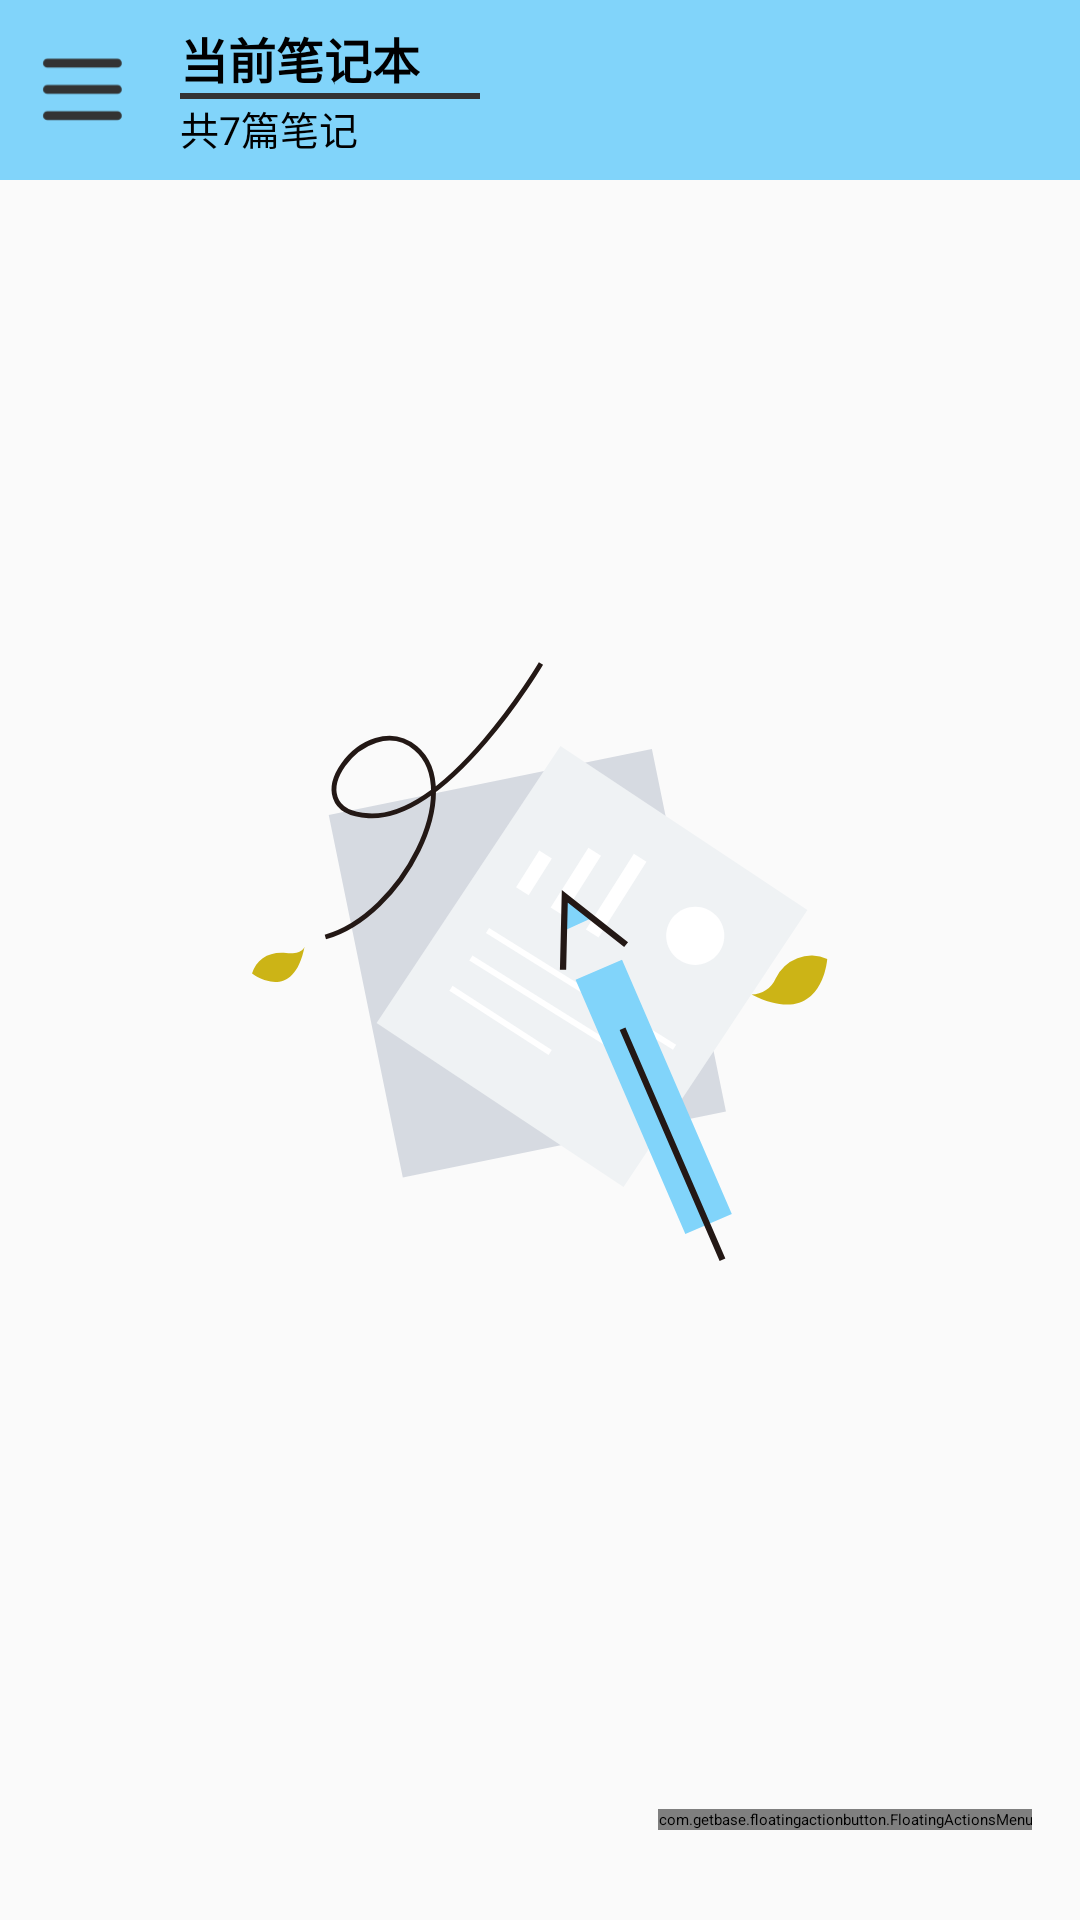

Android layout source for this screen:
<!-- AndroidManifest.xml: application theme Theme.Spacetime -->
<!-- res/layout/fragment_note_browser.xml -->
<?xml version="1.0" encoding="utf-8"?>
<androidx.drawerlayout.widget.DrawerLayout android:id="@+id/drawer"
    xmlns:android="http://schemas.android.com/apk/res/android"
    xmlns:tools="http://schemas.android.com/tools"
    xmlns:fab="http://schemas.android.com/apk/res-auto"
    android:layout_width="match_parent"
    android:layout_height="match_parent"
    tools:context=".fragment.NoteBrowserFragment"
    tools:openDrawer="start"
    xmlns:app="http://schemas.android.com/apk/res-auto">

    
    <RelativeLayout
        android:layout_width="match_parent"
        android:layout_height="match_parent">
        <com.xuexiang.xui.widget.progress.loading.ARCLoadingView
            android:id="@+id/progress_importing"
            android:layout_width="100dp"
            android:layout_height="100dp"
            android:layout_centerInParent="true"
            app:lv_color="@color/main_theme"
            app:lv_has_icon="false"
            android:visibility="invisible"
            />
        <LinearLayout
            android:layout_width="match_parent"
            android:layout_height="match_parent"
            android:orientation="vertical">

            
            <GridLayout
                android:id="@+id/browse_action_bar"
                android:layout_width="match_parent"
                android:layout_height="60dp"
                android:background="@color/main_theme"
                android:columnCount="4"
                android:rowCount="1"
                android:padding="5dp"
                android:orientation="vertical">
                <ImageButton
                    android:id="@+id/btn_drawer_open"
                    android:layout_column="0"
                    android:layout_gravity="center"
                    android:layout_width="35dp"
                    android:layout_height="35dp"
                    android:scaleType="fitCenter"
                    android:layout_marginEnd="15dp"
                    android:layout_marginStart="5dp"
                    android:src="@drawable/icon_hamburger"/>
                <LinearLayout
                    android:layout_column="1"
                    android:layout_width="wrap_content"
                    android:layout_height="match_parent"
                    android:orientation="vertical"
                    android:gravity="left|center"
                    android:minWidth="100dp"
                    tools:ignore="RtlHardcoded">
                    <TextView
                        android:id="@+id/tv_notebookName"
                        android:layout_width="wrap_content"
                        android:layout_height="wrap_content"
                        android:text="当前笔记本"
                        android:textStyle="bold"
                        android:textColor="@color/black"
                        android:textSize="16sp"/>
                    <View
                        android:layout_width="match_parent"
                        android:layout_height="2dp"
                        android:background="#333"/>
                    <TextView
                        android:id="@+id/tv_notebookNumber"
                        android:layout_width="match_parent"
                        android:layout_height="wrap_content"
                        android:textSize="13dp"
                        android:text="共7篇笔记" />
                </LinearLayout>
                <LinearLayout
                    android:id="@+id/bar_edit_btn"
                    android:layout_column="3"
                    android:layout_width="0dp"
                    android:layout_columnWeight="1"
                    android:layout_height="match_parent"
                    android:orientation="horizontal"
                    android:gravity="center|end"
                    android:visibility="invisible">
                    <com.xuexiang.xui.widget.button.ButtonView
                        android:id="@+id/btn_cancel_edit"
                        android:layout_width="wrap_content"
                        android:layout_height="wrap_content"
                        android:text="@string/cancel"
                        android:textColor="@color/white"
                        android:layout_marginEnd="5dp"
                        android:paddingTop="5dp"
                        android:paddingBottom="5dp"
                        android:paddingStart="15dp"
                        android:paddingEnd="15dp"
                        fab:textRadius="6dp"
                        fab:textSolidColor="@color/sub_theme_dark"
                        fab:textSelectedSolidColor="@color/sub_theme"/>
                    <com.xuexiang.xui.widget.button.ButtonView
                        android:id="@+id/btn_del_notes"
                        android:layout_width="wrap_content"
                        android:layout_height="wrap_content"
                        android:text="@string/delete"
                        android:textColor="@color/white"
                        android:paddingTop="5dp"
                        android:paddingBottom="5dp"
                        android:paddingStart="15dp"
                        android:paddingEnd="15dp"
                        fab:textRadius="6dp"
                        fab:textSolidColor="@color/red"
                        fab:textSelectedSolidColor="@color/red_pressed"
                        android:layout_marginStart="10dp"
                        android:layout_marginEnd="15dp"/>
                </LinearLayout>

            </GridLayout>

            
            <ListView
                android:id="@+id/list_note"
                android:layout_width="match_parent"
                android:layout_height="wrap_content"
                android:divider="@color/transparent"
                android:dividerHeight="6dp"
                android:paddingStart="6dp"
                android:paddingTop="6dp"
                android:paddingEnd="6dp" />
            






        </LinearLayout>

        <com.getbase.floatingactionbutton.FloatingActionsMenu
            android:id="@+id/multiple_actions"
            android:layout_width="wrap_content"
            android:layout_height="wrap_content"
            fab:fab_addButtonColorNormal="@color/sub_theme"
            fab:fab_addButtonColorPressed="@color/sub_theme_dark"
            fab:fab_addButtonSize="normal"
            fab:fab_addButtonStrokeVisible="false"
            fab:fab_expandDirection="up"
            android:layout_marginEnd="16dp"
            android:layout_gravity="right"
            tools:ignore="RtlHardcoded"
            android:layout_alignParentBottom="true"
            android:layout_alignParentRight="true"
            android:layout_marginBottom="30dp">

            <com.getbase.floatingactionbutton.FloatingActionButton
                android:id="@+id/btn_import_file"
                android:layout_width="wrap_content"
                android:layout_height="wrap_content"
                fab:fab_colorNormal="@color/white"
                fab:fab_colorPressed="@color/pressed_gray"
                fab:fab_icon="@drawable/icon_import"
                fab:fab_title="label"/>

            <com.getbase.floatingactionbutton.FloatingActionButton
                android:id="@+id/btn_create_note"
                android:layout_width="wrap_content"
                android:layout_height="wrap_content"
                fab:fab_colorNormal="@color/white"
                fab:fab_icon="@drawable/icon_edit"
                fab:fab_size="normal"
                fab:fab_colorPressed="@color/pressed_gray"/>
        </com.getbase.floatingactionbutton.FloatingActionsMenu>

        
        <ImageView
            android:id="@+id/img_note_list_empty"
            android:layout_width="300dp"
            android:layout_height="wrap_content"
            android:src="@drawable/icon_note_list_empty"
            android:visibility="visible"
            android:layout_centerInParent="true"/>

    </RelativeLayout>

    
    <FrameLayout
        android:id="@+id/container_notebook"
        android:layout_width="wrap_content"
        android:layout_height="match_parent"
        android:layout_gravity="start"/>

</androidx.drawerlayout.widget.DrawerLayout>
<!-- resources referenced by this layout -->
<resources>
  <color name="black">#FF000000</color>
  <color name="main_theme">#81D4FA</color>
  <color name="pressed_gray">#88DDDFE5</color>
  <color name="red">#FFFF0000</color>
  <color name="red_pressed">#AAFF0000</color>
  <color name="sub_theme">#99D59B</color>
  <color name="sub_theme_dark">#81C784</color>
  <color name="transparent">#00000000</color>
  <color name="white">#FFFFFFFF</color>
  <!-- drawable icon_hamburger (drawable) -->
  <vector xmlns:android="http://schemas.android.com/apk/res/android"
      android:width="108dp"
      android:height="108dp"
      android:viewportWidth="48"
      android:viewportHeight="48">
    <path
        android:pathData="M7.95,11.95H39.95"
        android:strokeLineJoin="round"
        android:strokeWidth="4"
        android:fillColor="#00000000"
        android:strokeColor="#333"
        android:strokeLineCap="round"/>
    <path
        android:pathData="M7.95,23.95H39.95"
        android:strokeLineJoin="round"
        android:strokeWidth="4"
        android:fillColor="#00000000"
        android:strokeColor="#333"
        android:strokeLineCap="round"/>
    <path
        android:pathData="M7.95,35.95H39.95"
        android:strokeLineJoin="round"
        android:strokeWidth="4"
        android:fillColor="#00000000"
        android:strokeColor="#333"
        android:strokeLineCap="round"/>
  </vector>
  <!-- drawable icon_note_list_empty: vector/xml drawable (drawable, 2142 chars, omitted) -->
  <string name="cancel">取消</string>
  <string name="delete">删除</string>
  <style name="Theme.Spacetime" parent="XUITheme.Phone">
          <item name="xui_actionbar_color">@color/main_theme</item>
          <item name="colorPrimaryDark">@color/main_theme</item>
          <item name="android:windowBackground">@color/main_theme_background</item>
      </style>
  <color name="main_theme_background">#FAFAFA</color>
</resources>
